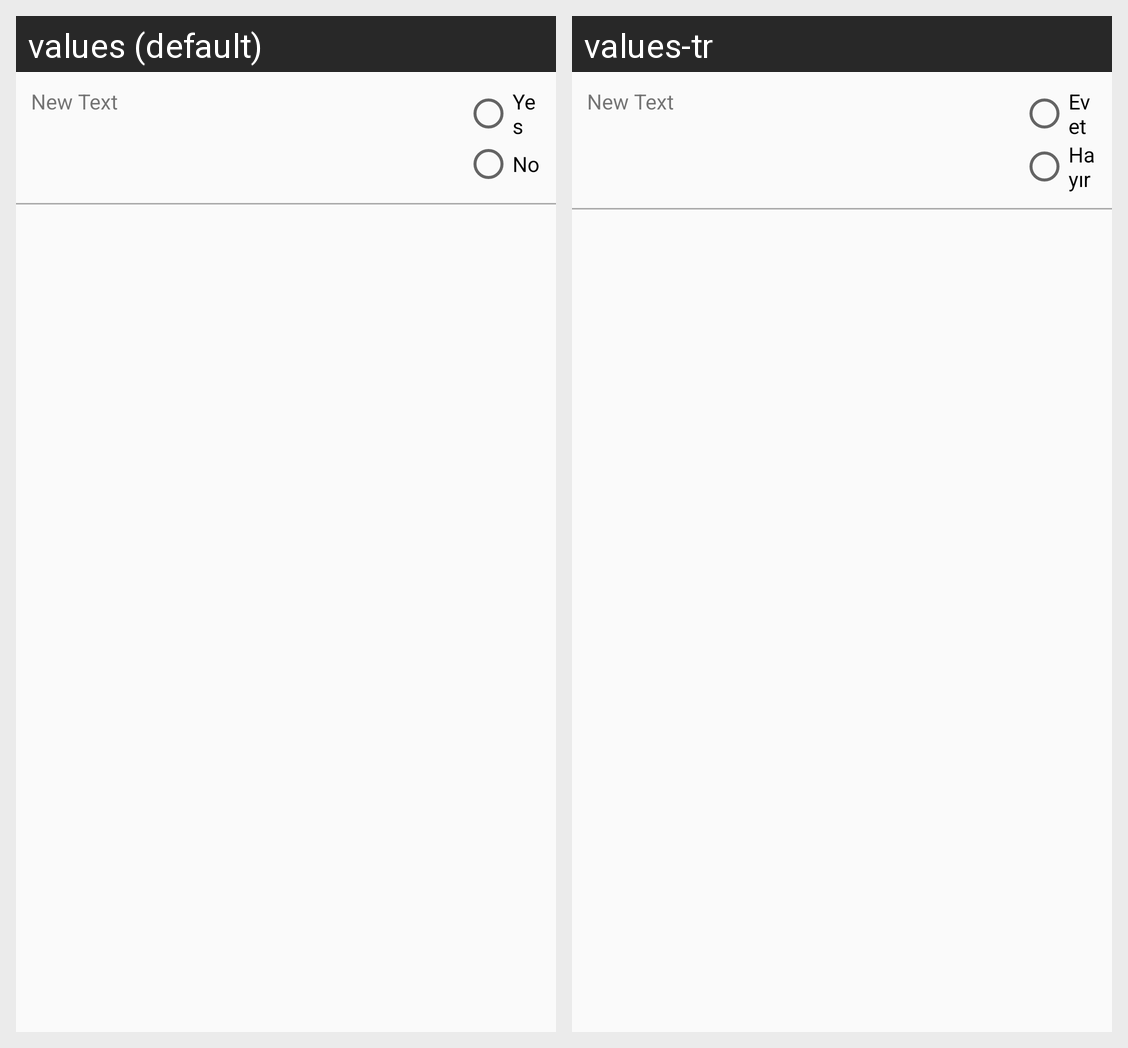

For this localized Android screen grid, give each drawn string resource with its value in every locale shown.
Android screen res/layout/questioncard_layout1.xml rendered under 2 locales, left to right: values (default), values-tr. Device: Nexus 5 (rendered at 1080×1920; each locale shown at half size, 540×960, under a caption strip naming it); theme AppTheme.
Strings drawn on this screen, with the default value and each locale's value (text and hints the layout hard-codes, and strings that could not be matched under every locale, appear in the picture but are not listed):

yes
  values: Yes
  values-tr: Evet

no
  values: No
  values-tr: Hayır
